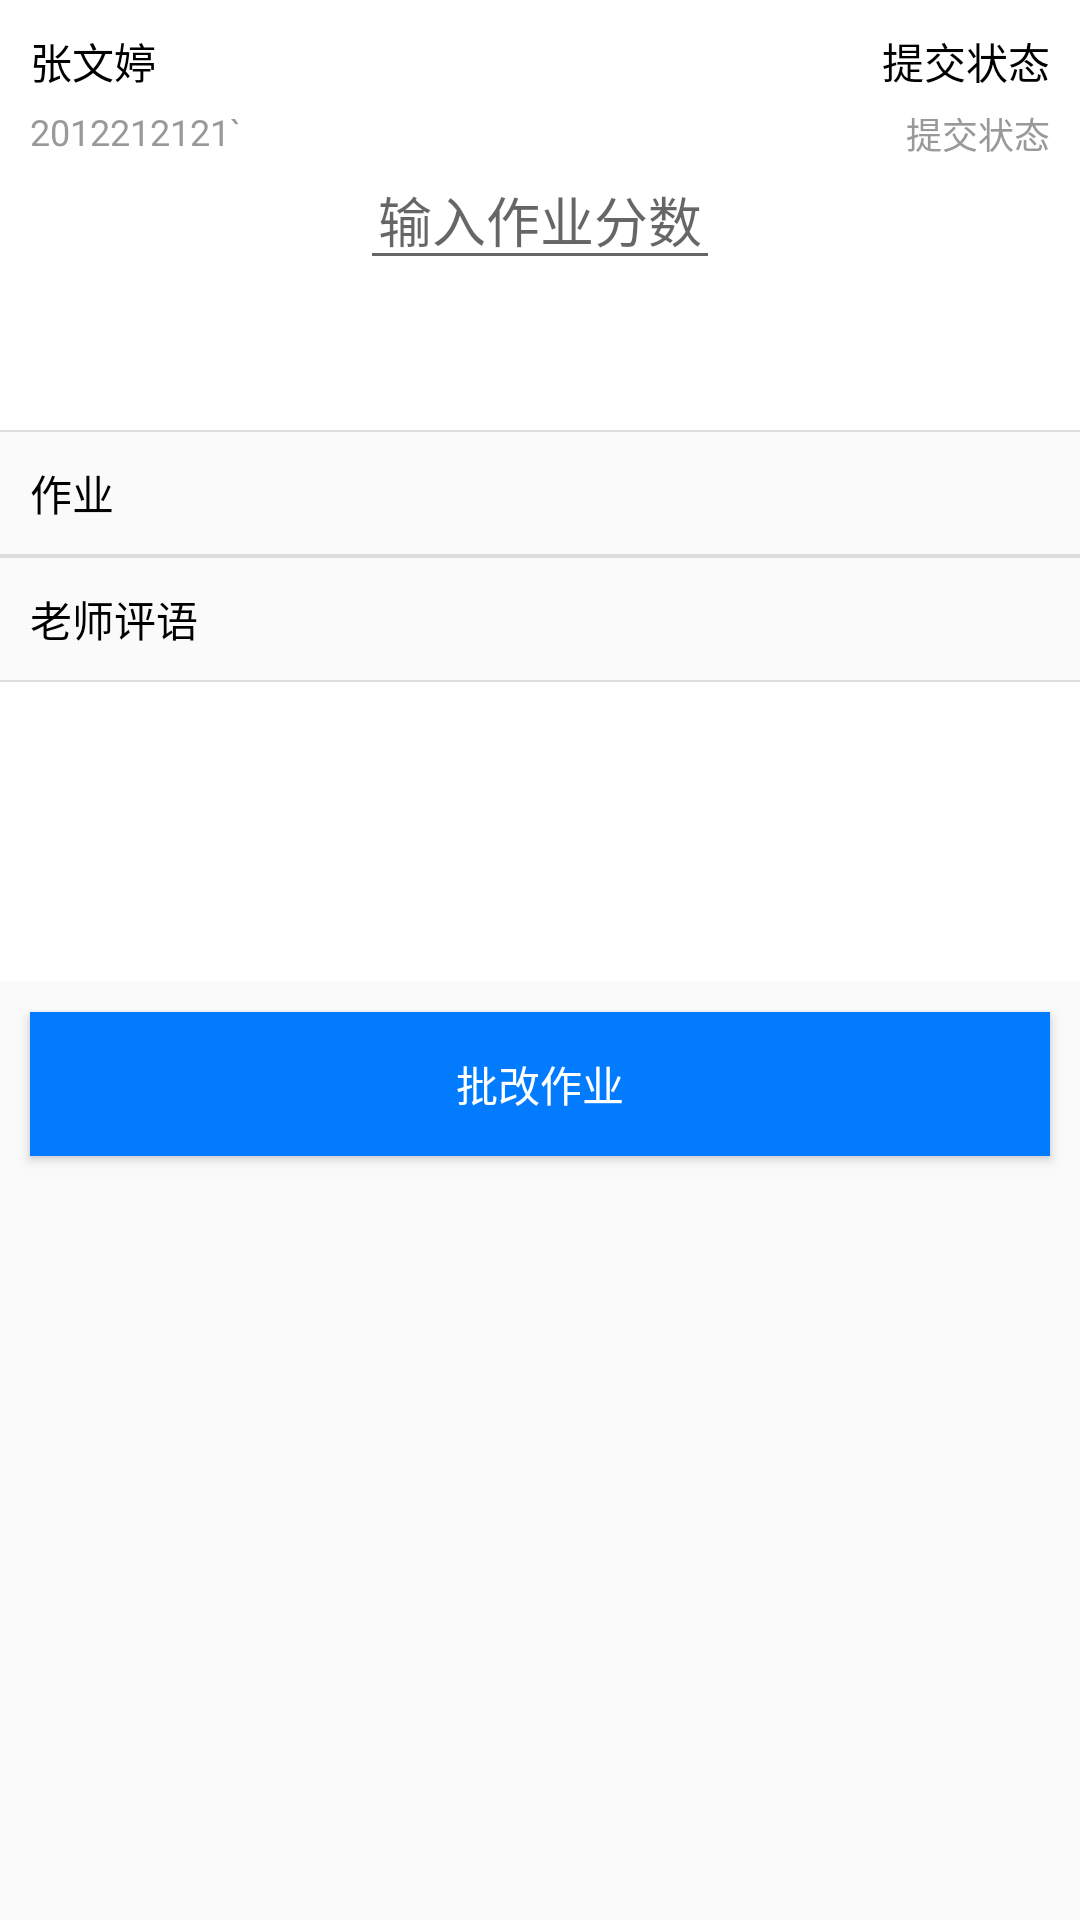

Layout XML and referenced resources for this Android screen:
<!-- AndroidManifest.xml: application theme AppTheme -->
<!-- res/layout/fragment_detail_homework.xml -->
<?xml version="1.0" encoding="utf-8"?>
<ScrollView
    xmlns:android="http://schemas.android.com/apk/res/android"
    android:layout_width="match_parent"
    android:layout_height="match_parent">

    <LinearLayout xmlns:android="http://schemas.android.com/apk/res/android"
                  android:layout_width="match_parent"
                  android:layout_height="match_parent"
                  android:orientation="vertical">

        <RelativeLayout
            android:layout_width="match_parent"
            android:layout_height="wrap_content"
            android:background="@color/white"
            android:padding="10dp">

            <TextView
                android:id="@+id/tv_t_detail_homework_student_name"
                android:layout_width="wrap_content"
                android:layout_height="wrap_content"
                android:text="张文婷"
                android:textColor="@color/black"
                android:textSize="14sp"/>

            <TextView
                android:id="@+id/tv_t_detail_homework_student_number"
                android:layout_width="wrap_content"
                android:layout_height="wrap_content"
                android:layout_below="@id/tv_t_detail_homework_student_name"
                android:layout_marginTop="5dp"
                android:text="2012212121`"
                android:textColor="@color/black_c"
                android:textSize="12sp"/>

            <EditText
                android:gravity="center"
                android:id="@+id/et_t_detail_homework_grade"
                android:layout_width="120dp"
                android:layout_height="wrap_content"
                android:layout_centerInParent="true"
                android:layout_marginTop="80dp"
                android:hint="输入作业分数"
                android:inputType="number"
                android:maxLines="1"
                android:textColor="@color/colorPrimary"/>

            <TextView
                android:id="@+id/tv_t_detail_homework_student_state"
                android:layout_width="wrap_content"
                android:layout_height="wrap_content"
                android:layout_alignParentRight="true"
                android:layout_centerHorizontal="true"
                android:text="提交状态"
                android:textColor="@color/black"
                android:textSize="14sp"/>

            <TextView
                android:layout_width="wrap_content"
                android:layout_height="wrap_content"
                android:layout_alignParentRight="true"
                android:layout_below="@id/tv_t_detail_homework_student_state"
                android:layout_centerHorizontal="true"
                android:layout_marginTop="5dp"
                android:text="提交状态"
                android:textColor="@color/black_c"
                android:textSize="12sp"/>

        </RelativeLayout>

        <ImageView
            android:layout_width="match_parent"
            android:layout_height="0.5dp"
            android:background="@color/divider"/>

        <TextView
            android:layout_width="wrap_content"

            android:layout_height="wrap_content"
            android:layout_margin="10dp"
            android:text="作业"
            android:textColor="@color/black"

            android:textSize="14sp"/>

        <ImageView
            android:layout_width="match_parent"
            android:layout_height="0.5dp"
            android:background="@color/divider"/>

        <android.support.v7.widget.RecyclerView
            android:id="@+id/list_homework"
            android:layout_width="match_parent"
            android:layout_height="wrap_content">

        </android.support.v7.widget.RecyclerView>

        <ImageView
            android:layout_width="match_parent"
            android:layout_height="0.5dp"
            android:background="@color/divider"/>

        <TextView
            android:layout_width="wrap_content"

            android:layout_height="wrap_content"
            android:layout_margin="10dp"
            android:text="老师评语"
            android:textColor="@color/black"
            android:textSize="14sp"/>


        <ImageView
            android:layout_width="match_parent"
            android:layout_height="0.5dp"
            android:background="@color/divider"/>

        <EditText
            android:id="@+id/et_s_homework_comment"
            android:layout_width="match_parent"
            android:layout_height="100dp"
            android:background="@color/white"
            android:gravity="top"
            android:padding="10dp"
            android:textColor="@color/black_b"
            android:textSize="14sp"/>

        <Button
            android:id="@+id/btn_correct_homework"
            android:layout_width="match_parent"
            android:layout_height="wrap_content"
            android:layout_margin="10dp"
            android:background="@color/colorPrimary"
            android:text="批改作业"
            android:textColor="@color/white"/>

    </LinearLayout>
</ScrollView>
<!-- resources referenced by this layout -->
<resources>
  <color name="black">#000000</color>
  <color name="black_b">#888888</color>
  <color name="black_c">#999999</color>
  <color name="colorPrimary">#037BFF</color>
  <color name="divider">#dddddd</color>
  <color name="white">#ffffff</color>
  <style name="AppTheme" parent="Theme.AppCompat.Light.NoActionBar">
          
  
          <item name="android:windowAnimationStyle">@style/ActivityAnimation</item>
          <item name="colorPrimary">@color/colorPrimary</item>
          <item name="colorPrimaryDark">@color/colorPrimaryDark</item>
          <item name="colorAccent">@color/colorAccent</item>
      </style>
  <style name="ActivityAnimation" parent="@android:style/Animation.Activity">
          <item name="android:activityOpenEnterAnimation">@anim/activity_open_enter</item>
          <item name="android:activityOpenExitAnimation">@anim/activity_open_exit</item>
          <item name="android:activityCloseEnterAnimation">@anim/activity_close_enter</item>
          <item name="android:activityCloseExitAnimation">@anim/activity_close_exit</item>
      </style>
  <color name="colorPrimaryDark">#303F9F</color>
  <color name="colorAccent">#3F51B5</color>
</resources>
